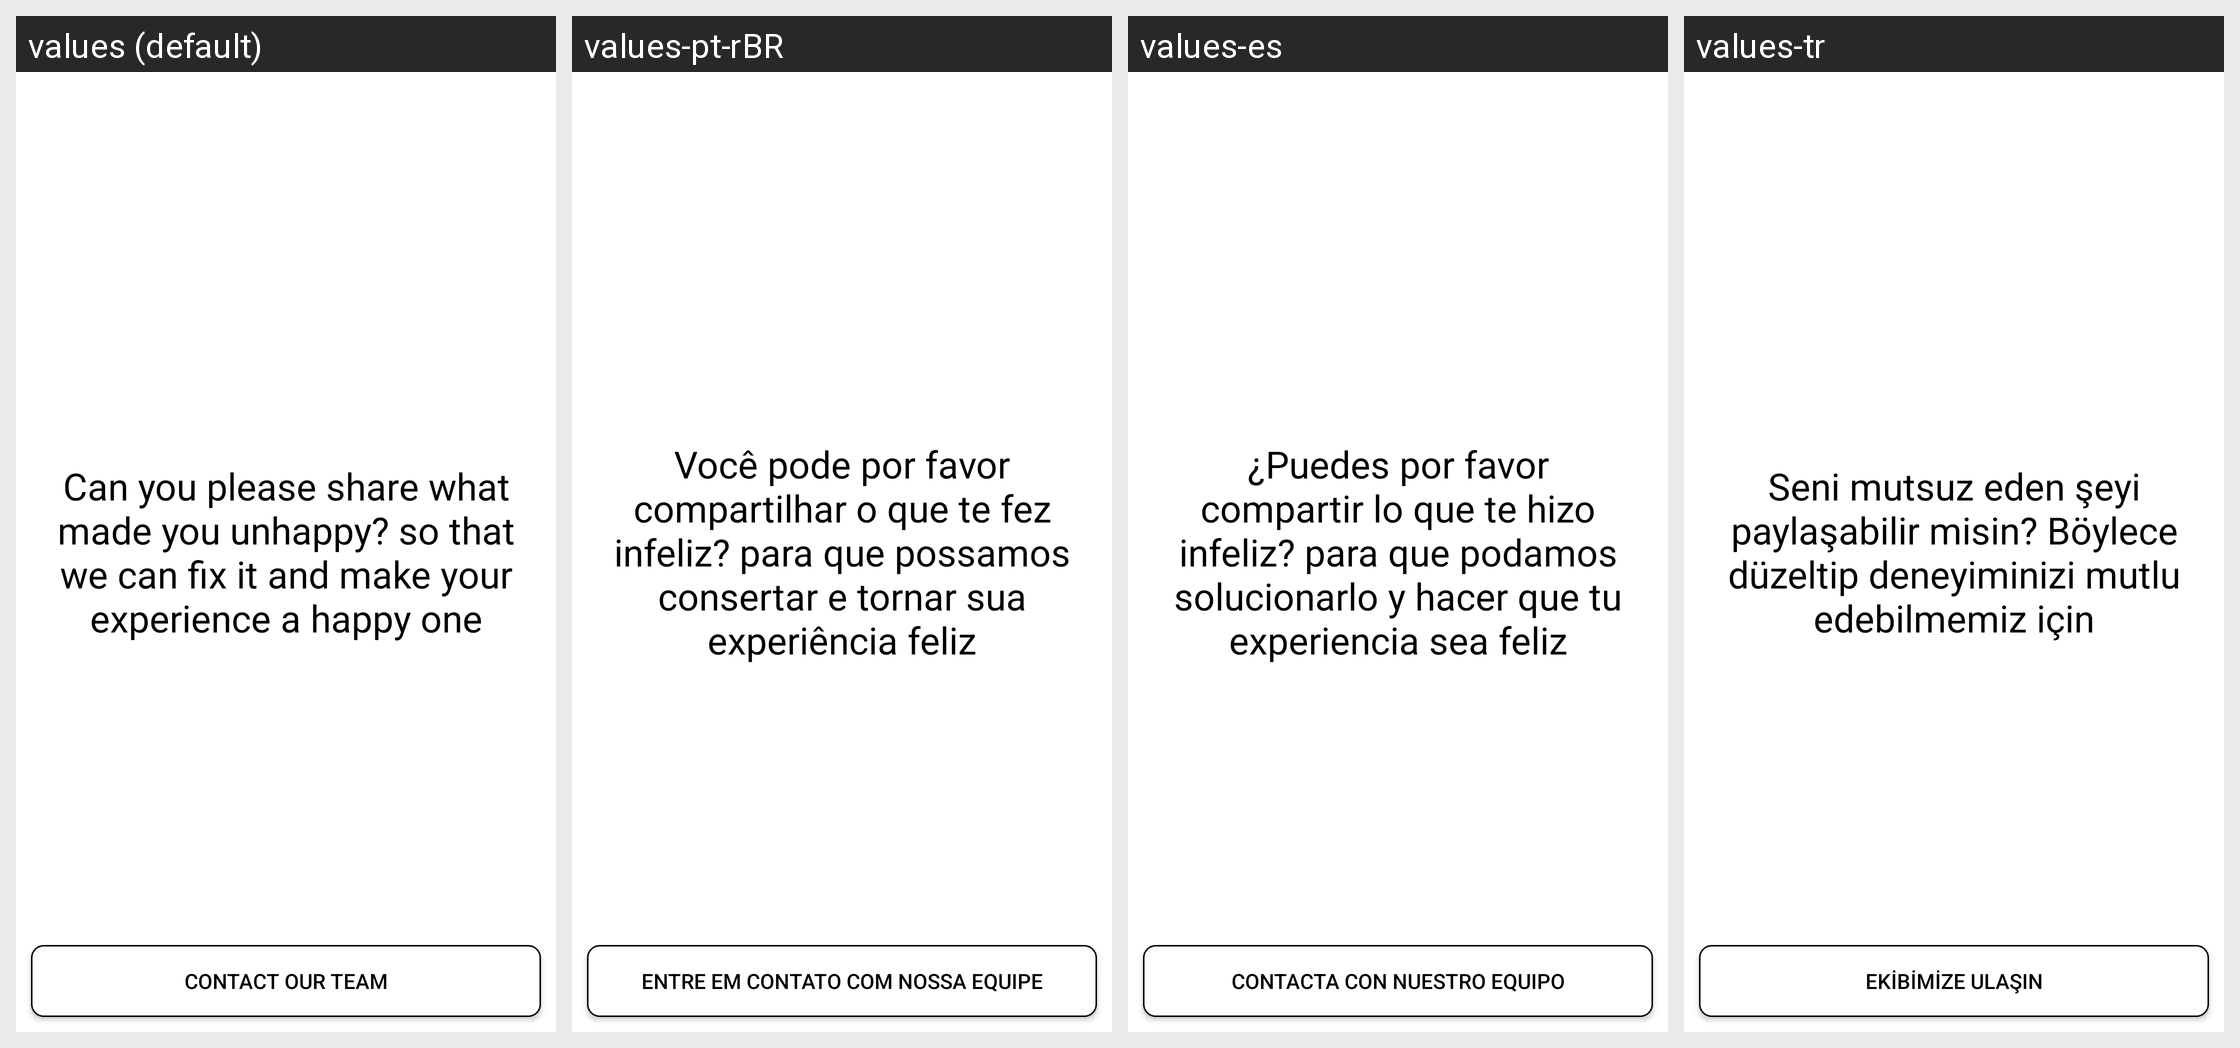

The same Android screen rendered under several of its app's locales, left to right. List the strings drawn on it with the default value and each locale's translation.
Android screen res/layout/activity_unhappy.xml rendered under 4 locales, left to right: values (default), values-pt-rBR, values-es, values-tr. Device: Nexus 5 (rendered at 1080×1920; each locale shown at half size, 540×960, under a caption strip naming it); theme SettingActivityTheme.
Other locales in the repository, not shown: values-ar, values-de, values-ja, values-zh-rCN.
Strings drawn on this screen, with the default value and each locale's value (text and hints the layout hard-codes, and strings that could not be matched under every locale, appear in the picture but are not listed):

unhappy_desc
  values: Can you please share what made you unhappy? so that we can fix it and make your experience a happy one
  values-pt-rBR: Você pode por favor compartilhar o que te fez infeliz? para que possamos consertar e tornar sua experiência feliz
  values-es: ¿Puedes por favor compartir lo que te hizo infeliz? para que podamos solucionarlo y hacer que tu experiencia sea feliz
  values-tr: Seni mutsuz eden şeyi paylaşabilir misin? Böylece düzeltip deneyiminizi mutlu edebilmemiz için

contact_our_team
  values: Contact our team
  values-pt-rBR: Entre em contato com nossa equipe
  values-es: Contacta con nuestro equipo
  values-tr: Ekibimize ulaşın
